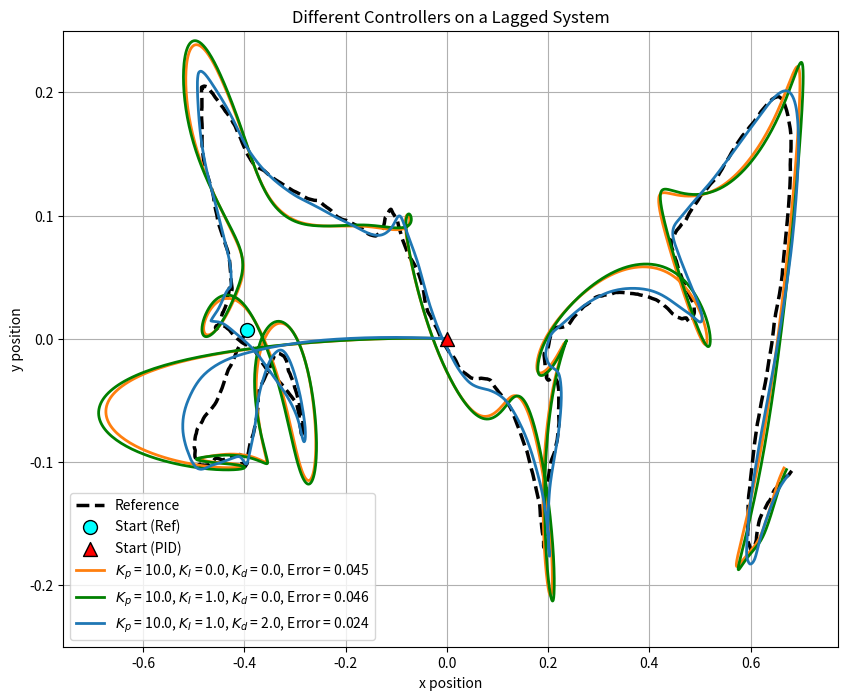

Reproduce this figure in Python.
import numpy as np
import matplotlib.pyplot as plt
np.set_printoptions(precision=3, suppress=True)

def simulate_pid_lag(Kp, Ki, Kd, tau=0.5, dt=0.01, T=20.0, seed=42, smooth_window=101, ax=None, c='m', plot_start=False):
    """
    Simulate 2D trajectory tracking with a PID controller
    driving a first-order lag plant on each axis, and plot only the PID result.
    Uses simple moving-average smoothing for reference trajectory.
    """
    # Time vector
    t = np.arange(0, T, dt)
    
    # Generate wiggly reference trajectory (smoothed noise integration)
    np.random.seed(seed)
    noise_x = np.random.randn(len(t))
    noise_y = np.random.randn(len(t))
    # moving-average smoothing
    window = np.ones(smooth_window) / smooth_window
    smooth_x = np.convolve(noise_x, window, mode='same')
    smooth_y = np.convolve(noise_y, window, mode='same')
    ref_x = np.cumsum(smooth_x) * dt
    ref_y = np.cumsum(smooth_y) * dt
    ref_x = (ref_x - np.mean(ref_x)) * 1.2
    ref_y = (ref_y - np.mean(ref_y)) * 1.2

    # Initialize state and error
    x = np.zeros_like(t)
    y = np.zeros_like(t)
    vx = np.zeros_like(t)
    vy = np.zeros_like(t)
    int_x = int_y = 0.0
    prev_ex = prev_ey = 0.0
    errors = []

    # Simulation loop
    for k in range(len(t) - 1):
        # Compute errors
        ex = ref_x[k] - x[k]
        ey = ref_y[k] - y[k]
        errors.append(np.sqrt(ex**2 + ey**2))
        # Integrate and differentiate
        int_x += ex * dt
        int_y += ey * dt
        der_x = (ex - prev_ex) / dt
        der_y = (ey - prev_ey) / dt
        prev_ex, prev_ey = ex, ey
        # PID control action
        u_x = Kp * ex + Ki * int_x + Kd * der_x
        u_y = Kp * ey + Ki * int_y + Kd * der_y
        # First-order lag dynamics
        vx[k+1] = vx[k] + (u_x - vx[k]) / tau * dt
        vy[k+1] = vy[k] + (u_y - vy[k]) / tau * dt
        # Position update
        x[k+1] = x[k] + vx[k] * dt
        y[k+1] = y[k] + vy[k] * dt

    # Plot only PID-controlled trajectory vs reference
    if plot_start:
        ax.plot(ref_x, ref_y, 'k--', linewidth=2.5, label='Reference')
        ax.scatter(ref_x[0], ref_y[0], c='cyan', edgecolor='k', marker='o', zorder=4, s=100, label='Start (Ref)')
        ax.scatter(x[0], y[0], c='red', marker='^', s=100, edgecolor='k', zorder=4, label='Start (PID)')

    ax.plot(x, y, color=c, linewidth=2.0, label=f'$K_p$ = {Kp}, $K_I$ = {Ki}, $K_d$ = {Kd}, Error = {np.round(np.mean(errors), 3)}')
    plt.xlabel('x position')
    plt.ylabel('y position')

# Example call
fig, axs = plt.subplots(1, 1, figsize=(10, 8))
simulate_pid_lag(Kp=10.0, Ki=0.0, Kd=0.0, ax=axs, c='C1', plot_start=True)
simulate_pid_lag(Kp=10.0, Ki=1., Kd=0.0, ax=axs, c='green')
simulate_pid_lag(Kp=10.0, Ki=1., Kd=2.0, ax=axs, c='C0')
axs.set_ylim([-0.25, 0.25])
plt.legend(loc='lower left')
axs.grid(True)
axs.set_title(f'Different Controllers on a Lagged System')
plt.savefig("pid_control.png", bbox_inches='tight', dpi=300)
plt.show()
